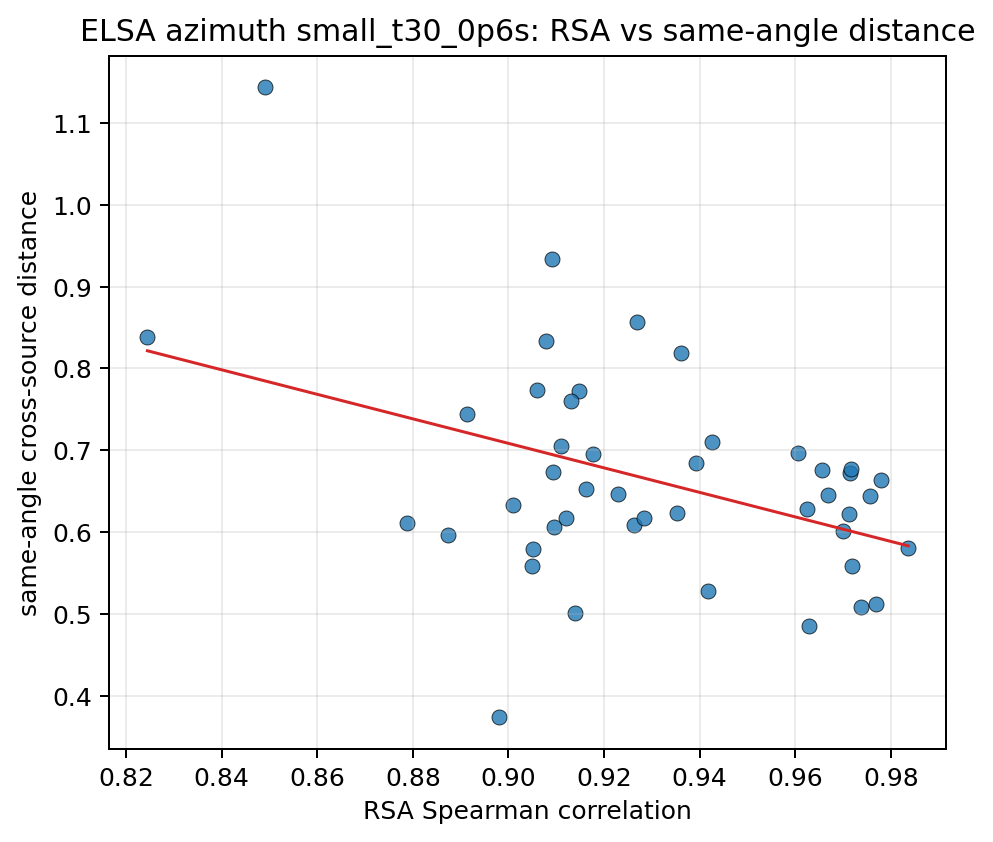

Values plotted in this chart, from the file beside it:
source_a, source_b, same_angle_mean, different_angle_mean, separation, pair_key, rsa_spearman
10037, 10203, 0.6018, 0.8283, 0.2265, 10037__10203, 0.9701
10037, 103289, 0.6531, 0.8058, 0.1526, 10037__103289, 0.9162
10037, 103846, 0.581, 0.8182, 0.2372, 10037__103846, 0.9837
10037, 104403, 0.5799, 0.7532, 0.1734, 10037__104403, 0.9052
10037, 104937, 0.7725, 0.945, 0.1725, 10037__104937, 0.9148
10037, 105490, 0.6442, 0.8811, 0.2369, 10037__105490, 0.9756
10037, 106039, 0.5594, 0.7852, 0.2258, 10037__106039, 0.9718
10037, 106612, 0.7097, 0.9128, 0.203, 10037__106612, 0.9427
10037, 107280, 0.6637, 0.8786, 0.2149, 10037__107280, 0.9779
10203, 103289, 0.7735, 0.918, 0.1445, 10203__103289, 0.9059
10203, 103846, 0.672, 0.8869, 0.2149, 10203__103846, 0.9715
10203, 104403, 0.6337, 0.8148, 0.1812, 10203__104403, 0.901
10203, 104937, 0.7048, 0.8841, 0.1793, 10203__104937, 0.9111
10203, 105490, 0.486, 0.7097, 0.2236, 10203__105490, 0.9628
10203, 106039, 0.6767, 0.9009, 0.2241, 10203__106039, 0.9717
10203, 106612, 0.6954, 0.8931, 0.1977, 10203__106612, 0.9176
10203, 107280, 0.6966, 0.8936, 0.197, 10203__107280, 0.9605
103289, 103846, 0.7602, 0.9022, 0.142, 103289__103846, 0.9131
103289, 104403, 0.838, 0.9523, 0.1143, 103289__104403, 0.8244
103289, 104937, 1.144, 1.253, 0.1092, 103289__104937, 0.8491
103289, 105490, 0.744, 0.8883, 0.1443, 103289__105490, 0.8913
103289, 106039, 0.8339, 0.9743, 0.1404, 103289__106039, 0.9078
103289, 106612, 0.6109, 0.7423, 0.1314, 103289__106612, 0.8788
103289, 107280, 0.9341, 1.063, 0.1289, 103289__107280, 0.9091
103846, 104403, 0.3745, 0.5438, 0.1693, 103846__104403, 0.898
103846, 104937, 0.5014, 0.6638, 0.1624, 103846__104937, 0.914
103846, 105490, 0.6218, 0.8477, 0.2259, 103846__105490, 0.9713
103846, 106039, 0.5085, 0.7227, 0.2143, 103846__106039, 0.9739
103846, 106612, 0.6092, 0.8011, 0.1919, 103846__106612, 0.9262
103846, 107280, 0.5125, 0.7153, 0.2028, 103846__107280, 0.9768
104403, 104937, 0.5283, 0.6906, 0.1622, 104403__104937, 0.9417
104403, 105490, 0.597, 0.773, 0.176, 104403__105490, 0.8874
104403, 106039, 0.6176, 0.7912, 0.1736, 104403__106039, 0.9119
104403, 106612, 0.6231, 0.7884, 0.1653, 104403__106612, 0.9353
104403, 107280, 0.5584, 0.7235, 0.1651, 104403__107280, 0.905
104937, 105490, 0.674, 0.8522, 0.1782, 104937__105490, 0.9093
104937, 106039, 0.6064, 0.7774, 0.171, 104937__106039, 0.9096
104937, 106612, 0.8187, 0.9816, 0.1629, 104937__106612, 0.9362
104937, 107280, 0.6467, 0.8157, 0.169, 104937__107280, 0.923
105490, 106039, 0.6287, 0.8485, 0.2198, 105490__106039, 0.9625
105490, 106612, 0.8566, 1.062, 0.2056, 105490__106612, 0.927
105490, 107280, 0.6454, 0.8714, 0.2259, 105490__107280, 0.9669
106039, 106612, 0.6179, 0.8119, 0.194, 106039__106612, 0.9283
106039, 107280, 0.6763, 0.8745, 0.1981, 106039__107280, 0.9656
106612, 107280, 0.685, 0.8743, 0.1892, 106612__107280, 0.9393
